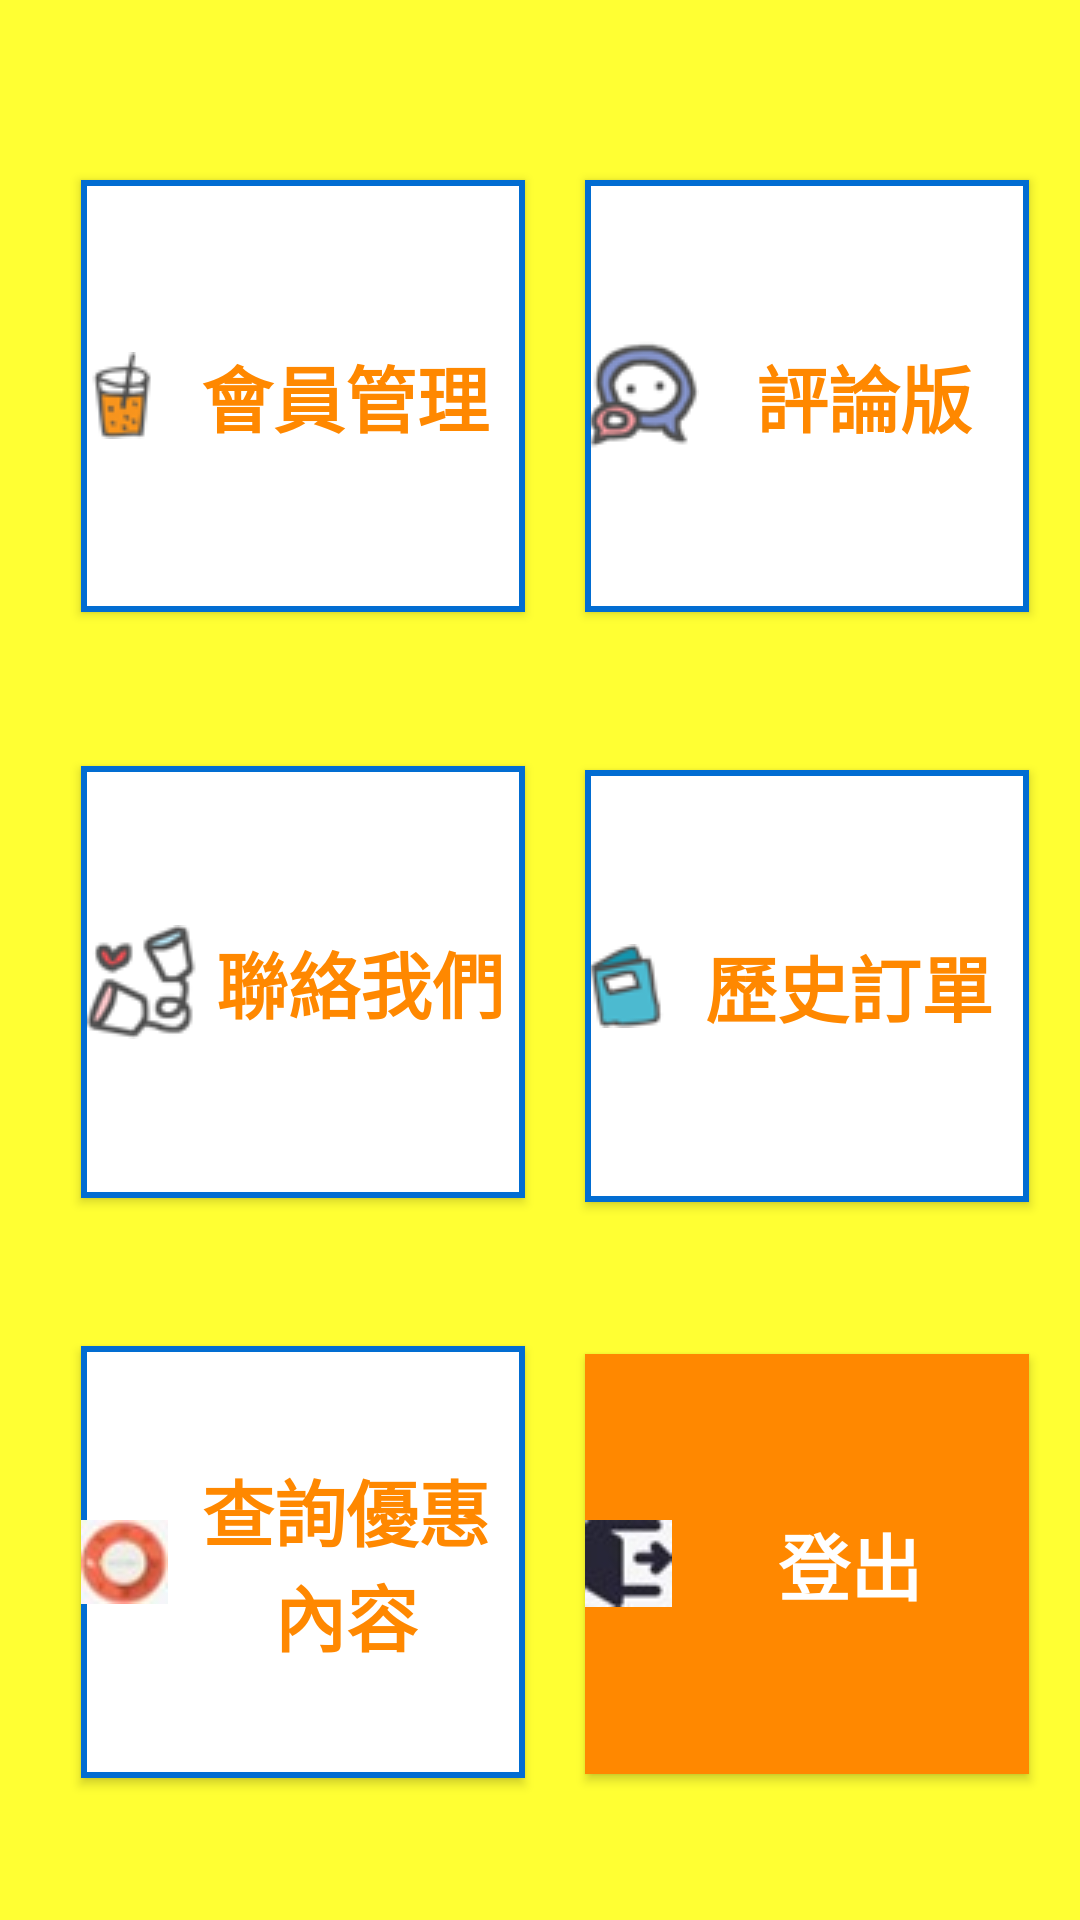

Android layout source for this screen:
<!-- AndroidManifest.xml: application theme dindong -->
<!-- res/layout/activity_setting.xml -->
<?xml version="1.0" encoding="utf-8"?>
<android.support.constraint.ConstraintLayout xmlns:android="http://schemas.android.com/apk/res/android"
    xmlns:app="http://schemas.android.com/apk/res-auto"
    xmlns:tools="http://schemas.android.com/tools"
    android:layout_width="match_parent"
    android:layout_height="match_parent"
    tools:context=".setting"
    tools:layout_editor_absoluteY="81dp">

    <Button
        android:id="@+id/btn_comm"
        android:layout_width="148dp"
        android:layout_height="144dp"
        android:layout_marginStart="10dp"
        android:layout_marginLeft="10dp"
        android:layout_marginTop="60dp"
        android:layout_marginEnd="34dp"
        android:layout_marginRight="34dp"
        android:background="@drawable/border"
        android:drawable="@drawable/commect"
        android:drawableLeft="@drawable/commect"
        android:text="評論版"
        android:textColor="@color/colorPrimaryDark"
        android:textSize="24sp"
        android:textStyle="bold"
        app:layout_constraintEnd_toEndOf="parent"
        app:layout_constraintStart_toEndOf="@+id/btn_center"
        app:layout_constraintTop_toTopOf="parent" />

    <Button
        android:id="@+id/btn_loginout"
        android:layout_width="148dp"
        android:layout_height="140dp"
        android:layout_marginStart="10dp"
        android:layout_marginLeft="10dp"
        android:layout_marginTop="10dp"
        android:layout_marginEnd="34dp"
        android:layout_marginRight="34dp"
        android:layout_marginBottom="8dp"
        android:background="@color/colorPrimaryDark"
        android:drawableLeft="@drawable/loginout"
        android:text="登出"
        android:textColor="@android:color/background_light"
        android:textSize="24sp"
        android:textStyle="bold"
        app:layout_constraintBottom_toBottomOf="parent"
        app:layout_constraintEnd_toEndOf="parent"
        app:layout_constraintStart_toEndOf="@+id/btn_checksend"
        app:layout_constraintTop_toBottomOf="@+id/btn_history" />

    <Button
        android:id="@+id/btn_conn"
        android:layout_width="148dp"
        android:layout_height="144dp"
        android:layout_marginStart="44dp"
        android:layout_marginLeft="44dp"
        android:layout_marginTop="12dp"
        android:layout_marginEnd="10dp"
        android:layout_marginRight="10dp"
        android:background="@drawable/border"
        android:drawable="@drawable/connect"
        android:drawableLeft="@drawable/connect"
        android:paddingLeft="2dp"
        android:paddingTop="2dp"
        android:paddingRight="2dp"
        android:paddingBottom="2dp"
        android:text="聯絡我們"
        android:textAppearance="@style/TextAppearance.AppCompat"
        android:textColor="@color/colorPrimaryDark"
        android:textSize="24sp"
        android:textStyle="bold"
        android:typeface="normal"
        app:layout_constraintBottom_toTopOf="@+id/btn_checksend"
        app:layout_constraintEnd_toStartOf="@+id/btn_history"
        app:layout_constraintStart_toStartOf="parent"
        app:layout_constraintTop_toBottomOf="@+id/btn_center" />

    <Button
        android:id="@+id/btn_center"
        android:layout_width="148dp"
        android:layout_height="144dp"
        android:layout_marginStart="44dp"
        android:layout_marginLeft="44dp"
        android:layout_marginTop="60dp"
        android:layout_marginEnd="10dp"
        android:layout_marginRight="10dp"
        android:background="@drawable/border"
        android:drawable="@drawable/drink"
        android:drawableLeft="@drawable/drink"
        android:text="會員管理"
        android:textColor="@color/colorPrimaryDark"
        android:textSize="24sp"
        android:textStyle="bold"
        app:layout_constraintEnd_toStartOf="@+id/btn_comm"
        app:layout_constraintStart_toStartOf="parent"
        app:layout_constraintTop_toTopOf="parent" />

    <Button
        android:id="@+id/btn_checksend"
        android:layout_width="148dp"
        android:layout_height="144dp"
        android:layout_marginStart="44dp"
        android:layout_marginLeft="44dp"
        android:layout_marginTop="10dp"
        android:layout_marginEnd="10dp"
        android:layout_marginRight="10dp"
        android:layout_marginBottom="8dp"
        android:background="@drawable/border"
        android:drawable="@drawable/circle"
        android:drawableLeft="@drawable/circle"
        android:text="查詢優惠內容"
        android:textColor="@color/colorPrimaryDark"
        android:textSize="24sp"
        android:textStyle="bold"
        app:layout_constraintBottom_toBottomOf="parent"
        app:layout_constraintEnd_toStartOf="@+id/btn_loginout"
        app:layout_constraintStart_toStartOf="parent"
        app:layout_constraintTop_toBottomOf="@+id/btn_conn"
        app:layout_constraintVertical_bias="0.0" />

    <Button
        android:id="@+id/btn_history"
        android:layout_width="148dp"
        android:layout_height="144dp"
        android:layout_marginStart="10dp"
        android:layout_marginLeft="10dp"
        android:layout_marginTop="12dp"
        android:layout_marginEnd="34dp"
        android:layout_marginRight="34dp"
        android:background="@drawable/border"
        android:drawable="@drawable/menu"
        android:drawableLeft="@drawable/menu"
        android:text="歷史訂單"
        android:textColor="@color/colorPrimaryDark"
        android:textSize="24sp"
        android:textStyle="bold"
        app:layout_constraintBottom_toTopOf="@+id/btn_loginout"
        app:layout_constraintEnd_toEndOf="parent"
        app:layout_constraintStart_toEndOf="@+id/btn_conn"
        app:layout_constraintTop_toBottomOf="@+id/btn_comm" />


</android.support.constraint.ConstraintLayout>
<!-- resources referenced by this layout -->
<resources>
  <color name="colorPrimaryDark">#ff8800</color>
  <!-- drawable border (drawable) -->
  <?xml version="1.0" encoding="utf-8"?>
  <shape xmlns:android="http://schemas.android.com/apk/res/android">
      <solid android:color="@android:color/white"/>
      <stroke
          android:width="2dp"
          android:color="#026dd2"/>
  </shape>
  <!-- drawable circle: jpg bitmap (drawable, 1160 bytes) -->
  <!-- drawable commect: png bitmap (drawable, 2807 bytes) -->
  <!-- drawable connect: png bitmap (drawable, 2483 bytes) -->
  <!-- drawable drink: png bitmap (drawable, 1613 bytes) -->
  <!-- drawable loginout: jpg bitmap (drawable, 1171 bytes) -->
  <!-- drawable menu: png bitmap (drawable, 1653 bytes) -->
  <style name="dindong" parent="AppTheme">
          <item name="android:colorBackground">@color/background_material_light</item>
      </style>
  <style name="AppTheme" parent="Theme.AppCompat.Light.DarkActionBar">
          
          <item name="colorPrimary">@color/colorPrimary</item>
          <item name="colorPrimaryDark">@color/colorPrimaryDark</item>
          <item name="colorAccent">@color/colorAccent</item>
          <item name="android:colorBackground">@color/background_material_light</item>
      </style>
  <color name="background_material_light">#FFFF33</color>
  <color name="colorPrimary">#ffcc22</color>
  <color name="colorAccent">#ffbb00</color>
</resources>
